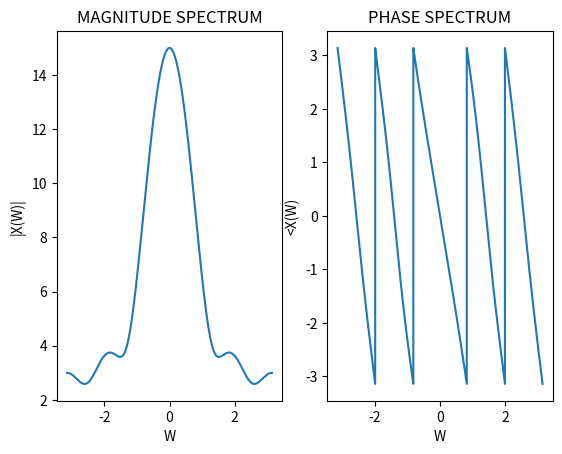

Here is the Python script that generated this plot:
'''1. define dtft
2. sinusoid and decode the frequency
   plot magnitude spectrum of dtft
3. any given signal
4. idtft function'''

import numpy as np
import matplotlib.pyplot as plt
import cmath
w=np.arange(-np.pi,np.pi,0.0001*np.pi)
def DTFT(x,w):
  X=[]
  for i in w:
    add=0
    for k in range(len(x)):
      r=x[k]*cmath.exp(-1j*i*k)
      add+=r
    X.append(add)
  return X
x=[0,1,2,3,4,5]
y=DTFT(x,w)
plt.subplot(1,2,1)
plt.plot(w,np.abs(y))
plt.xlabel("W")
plt.ylabel("|X(W)|")
plt.title("MAGNITUDE SPECTRUM")
plt.subplot(1,2,2)
plt.plot(w,np.angle(y))
plt.xlabel("W")
plt.ylabel("<X(W)")
plt.title("PHASE SPECTRUM")
plt.show()
